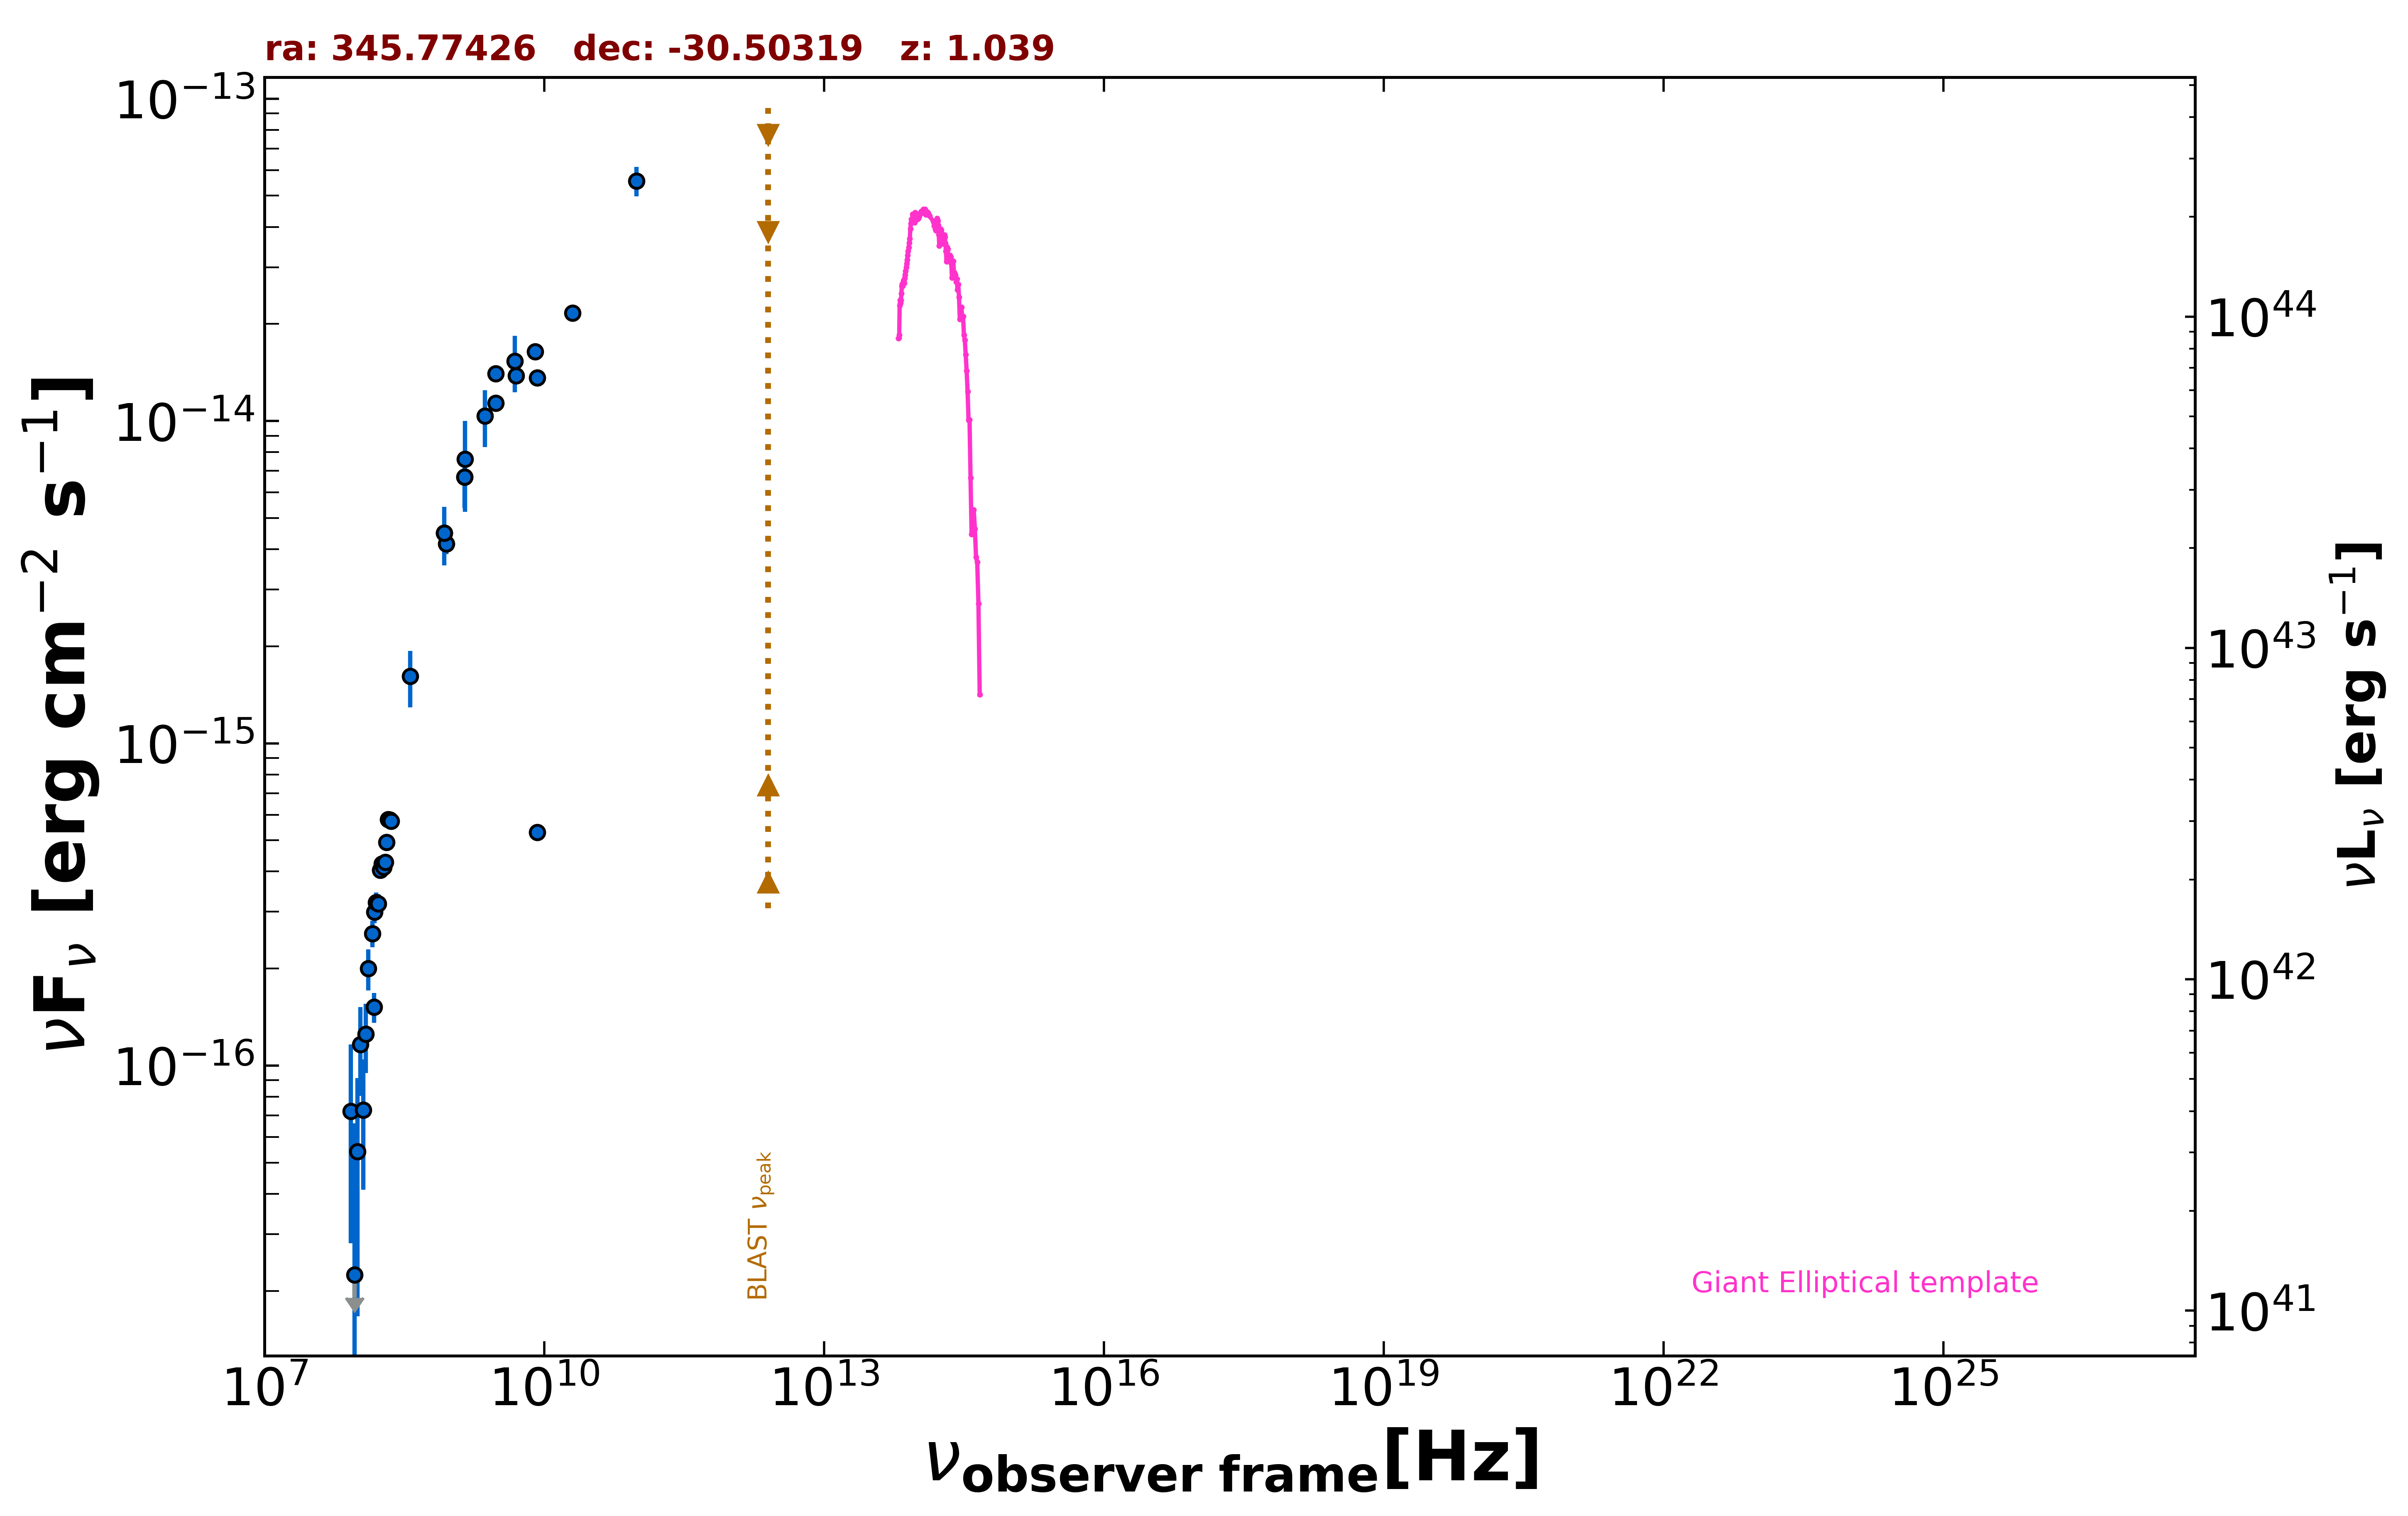

The data file committed next to this chart (first rows):
freq., flux, err_flux, MJD_start, MJD_end, flag, catalog, reference
1.400e+09, 6.706e-15, 2.020e-16, 55000, 55000, , NVSS, Condon et al. 1998  AJ  115  1693
8.870e+08, 4.159e-15, 2.955e-16, 55000, 55000, , RACS, Hale et al. 2021  PASA  38  e058
8.430e+08, 4.493e-15, 1.360e-16, 55000, 55000, , SUMSS, Manch et al. 2003  MNRAS  342  1117
3.000e+09, 1.402e-14, 1.050e-16, 55000, 55000, , VLASSQL, Gordon et al. 2021  ApJS  255  30
3.000e+09, 1.136e-14, 6.000e-17, 55000, 55000, , VLASSQL, Gordon et al. 2021  ApJS  255  30
1.500e+08, 1.518e-16, 1.605e-17, 55000, 55000, , TGSS150, Intema et al. 2017  A&A  598  A781
5.000e+09, 1.380e-14, 7.000e-16, 55000, 55000, , AT20G, Murphy et al. 2010  MNRAS  402  2403
8.000e+09, 1.640e-14, 8.000e-16, 55000, 55000, , AT20G, Murphy et al. 2010  MNRAS  402  2403
2.000e+10, 2.160e-14, 1.000e-15, 55000, 55000, , AT20G, Murphy et al. 2010  MNRAS  402  2403
8.400e+09, 1.362e-14, 0.000e+00, 55000, 55000, , CRATES, Healey et al. 2007  ApJS  171  61
8.400e+09, 5.292e-16, 0.000e+00, 55000, 55000, , CRATES, Healey et al. 2007  ApJS  171  61
9.744e+10, 5.554e-14, 5.850e-15, 56906, 56906, , ALMA, Bonato et al. 2019  MNRAS  485  1188
4.850e+09, 1.533e-14, 3.055e-15, 55000, 55000, , SPECFINDV3, Stein et al.  2021  A&A  655  A17
8.430e+08, 4.493e-15, 9.270e-16, 55000, 55000, , SPECFINDV3, Stein et al.  2021  A&A  655  A17
3.650e+08, 1.613e-15, 3.215e-16, 55000, 55000, , SPECFINDV3, Stein et al.  2021  A&A  655  A17
1.410e+09, 7.614e-15, 2.396e-15, 55000, 55000, , SPECFINDV3, Stein et al.  2021  A&A  655  A17
1.400e+09, 6.706e-15, 1.344e-15, 55000, 55000, , SPECFINDV3, Stein et al.  2021  A&A  655  A17
2.307e+09, 1.038e-14, 2.077e-15, 55000, 55000, , SPECFINDV3, Stein et al.  2021  A&A  655  A17
8.400e+07, 7.225e-17, 4.413e-17, 55000, 55000, , GLEAMV2, Hurley-Walker N. et al.  2017  MNRAS  46…
9.200e+07, 2.242e-17, 4.376e-17, 55000, 55000, , GLEAMV2, Hurley-Walker N. et al.  2017  MNRAS  46…
9.900e+07, 5.406e-17, 3.741e-17, 55000, 55000, , GLEAMV2, Hurley-Walker N. et al.  2017  MNRAS  46…
1.070e+08, 1.163e-16, 3.575e-17, 55000, 55000, , GLEAMV2, Hurley-Walker N. et al.  2017  MNRAS  46…
1.150e+08, 7.286e-17, 3.165e-17, 55000, 55000, , GLEAMV2, Hurley-Walker N. et al.  2017  MNRAS  46…
1.220e+08, 1.253e-16, 3.039e-17, 55000, 55000, , GLEAMV2, Hurley-Walker N. et al.  2017  MNRAS  46…
1.300e+08, 2.004e-16, 2.920e-17, 55000, 55000, , GLEAMV2, Hurley-Walker N. et al.  2017  MNRAS  46…
1.430e+08, 2.571e-16, 2.410e-17, 55000, 55000, , GLEAMV2, Hurley-Walker N. et al.  2017  MNRAS  46…
1.510e+08, 2.997e-16, 2.325e-17, 55000, 55000, , GLEAMV2, Hurley-Walker N. et al.  2017  MNRAS  46…
1.580e+08, 3.208e-16, 2.360e-17, 55000, 55000, , GLEAMV2, Hurley-Walker N. et al.  2017  MNRAS  46…
1.660e+08, 3.175e-16, 2.230e-17, 55000, 55000, , GLEAMV2, Hurley-Walker N. et al.  2017  MNRAS  46…
1.740e+08, 4.037e-16, 2.430e-17, 55000, 55000, , GLEAMV2, Hurley-Walker N. et al.  2017  MNRAS  46…
1.810e+08, 4.221e-16, 2.485e-17, 55000, 55000, , GLEAMV2, Hurley-Walker N. et al.  2017  MNRAS  46…
1.890e+08, 4.122e-16, 2.215e-17, 55000, 55000, , GLEAMV2, Hurley-Walker N. et al.  2017  MNRAS  46…
1.970e+08, 4.270e-16, 2.435e-17, 55000, 55000, , GLEAMV2, Hurley-Walker N. et al.  2017  MNRAS  46…
2.040e+08, 4.924e-16, 2.430e-17, 55000, 55000, , GLEAMV2, Hurley-Walker N. et al.  2017  MNRAS  46…
2.120e+08, 5.810e-16, 2.880e-17, 55000, 55000, , GLEAMV2, Hurley-Walker N. et al.  2017  MNRAS  46…
2.200e+08, 5.794e-16, 2.525e-17, 55000, 55000, , GLEAMV2, Hurley-Walker N. et al.  2017  MNRAS  46…
2.270e+08, 5.727e-16, 2.865e-17, 55000, 55000, , GLEAMV2, Hurley-Walker N. et al.  2017  MNRAS  46…
